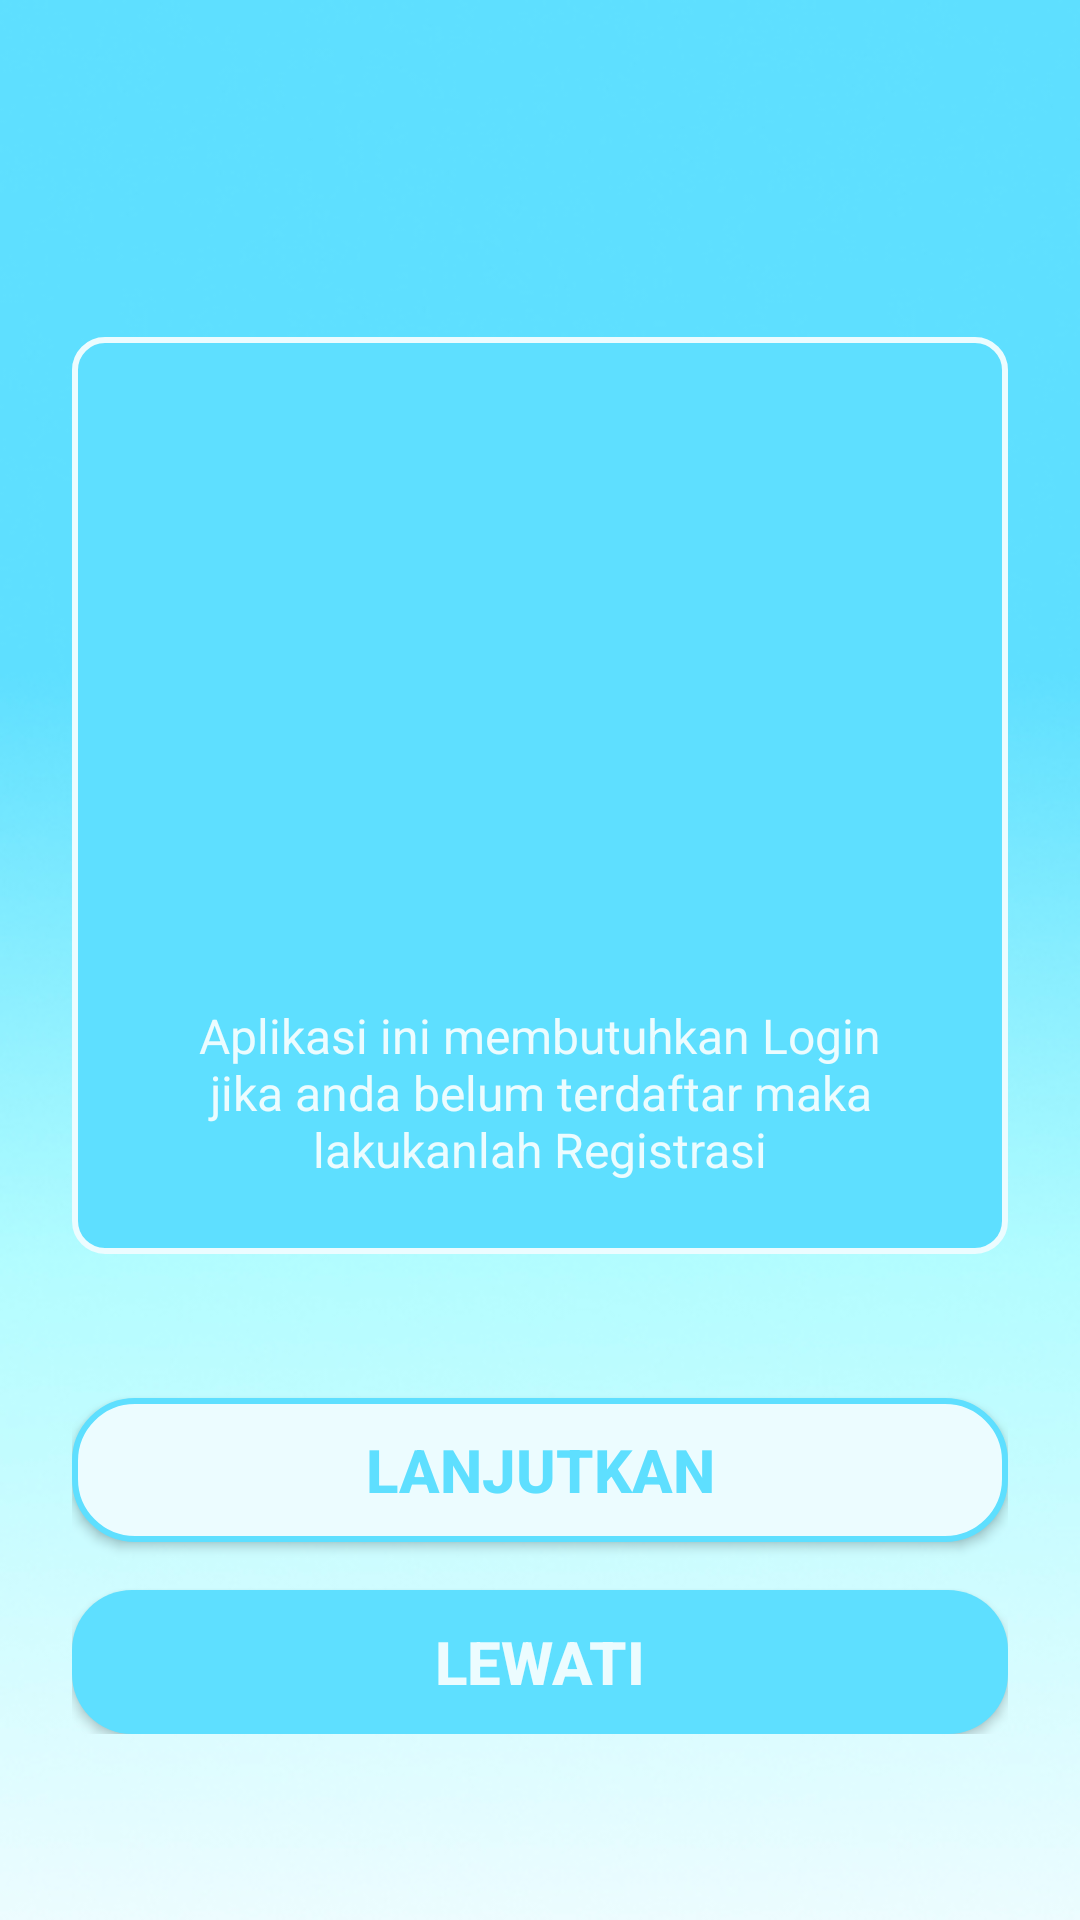

Here is an Android app screen rendered from its layout file. Give the layout XML and the strings, colors and styles it references.
<!-- AndroidManifest.xml: application theme AppTheme.NoActionBar -->
<!-- res/layout/activity_pengenalan1.xml -->
<?xml version="1.0" encoding="utf-8"?>
<androidx.constraintlayout.widget.ConstraintLayout xmlns:android="http://schemas.android.com/apk/res/android"
    xmlns:app="http://schemas.android.com/apk/res-auto"
    xmlns:tools="http://schemas.android.com/tools"
    android:layout_width="match_parent"
    android:layout_height="match_parent"
    android:background="@drawable/backgroundlogin"
    tools:context=".intro.Pengenalan1Activity">
    <LinearLayout
        app:layout_constraintTop_toTopOf="parent"
        app:layout_constraintBottom_toBottomOf="parent"
        app:layout_constraintLeft_toLeftOf="parent"
        app:layout_constraintRight_toRightOf="parent"
        android:orientation="vertical"
        android:layout_marginLeft="24dp"
        android:layout_marginRight="24dp"
        android:layout_width="match_parent"
        android:layout_height="wrap_content">
    <LinearLayout
        android:background="@drawable/backgroundlinear_1"
        android:padding="24dp"
        android:layout_marginTop="50dp"
        android:orientation="vertical"
        android:layout_width="match_parent"
        android:layout_height="wrap_content">
    <ImageView
        android:layout_gravity="center"
        android:src="@drawable/ic_baseline_lock_open_24"
        android:layout_width="150dp"
        android:layout_height="150dp"
        />
        <TextView
            android:layout_marginTop="48dp"
            android:layout_gravity="center"
            android:gravity="center"
            android:textColor="@color/colorPrimary"
            android:layout_width="wrap_content"
            android:textSize="16dp"
            android:layout_height="match_parent"
            android:text="@string/deskripsi_pengenalan_1"

            />
    </LinearLayout>
        <Button
            android:id="@+id/btn_lanjut_1"
            android:layout_marginTop="48dp"
            android:layout_width="match_parent"
            android:layout_height="wrap_content"
            android:text="Lanjutkan"
            android:textColor="@color/colorPrimaryDark"
            android:textSize="20dp"
            android:textStyle="bold"
            android:background="@drawable/button_1"

            />
        <Button
            android:id="@+id/btn_lewati"
            android:layout_marginTop="16dp"
            android:layout_width="match_parent"
            android:layout_height="wrap_content"
            android:text="Lewati"
            android:textColor="@color/colorPrimary"
            android:textSize="20dp"
            android:textStyle="bold"
            android:background="@drawable/button_2"

            />
    </LinearLayout>


</androidx.constraintlayout.widget.ConstraintLayout>
<!-- resources referenced by this layout -->
<resources>
  <color name="colorPrimary">#ECFCFF</color>
  <color name="colorPrimaryDark">#5EDFFF</color>
  <!-- drawable backgroundlinear_1 (drawable) -->
  <?xml version="1.0" encoding="utf-8"?>
  <shape xmlns:android="http://schemas.android.com/apk/res/android">
   <solid android:color="@color/colorPrimaryDark"/>
   <stroke android:color="@color/colorPrimary" android:width="2dp"/>
   <corners android:radius="10dp"/>
  </shape>
  <!-- drawable backgroundlogin: jpg bitmap (drawable, 47813 bytes) -->
  <!-- drawable button_1 (drawable) -->
  <?xml version="1.0" encoding="utf-8"?>
  <shape xmlns:android="http://schemas.android.com/apk/res/android">
   <solid android:color="@color/colorPrimary"/>
   <stroke android:width="2dp" android:color="@color/colorPrimaryDark"/>
   <corners android:radius="20dp"/>
  </shape>
  <!-- drawable button_2 (drawable) -->
  <?xml version="1.0" encoding="utf-8"?>
  <shape xmlns:android="http://schemas.android.com/apk/res/android">
   <solid android:color="@color/colorPrimaryDark"/>
   <corners android:radius="20dp"/>
  </shape>
  <string name="deskripsi_pengenalan_1">Aplikasi ini membutuhkan Login jika anda belum terdaftar maka lakukanlah Registrasi</string>
  <style name="AppTheme.NoActionBar" parent="Theme.AppCompat.NoActionBar" />
</resources>
